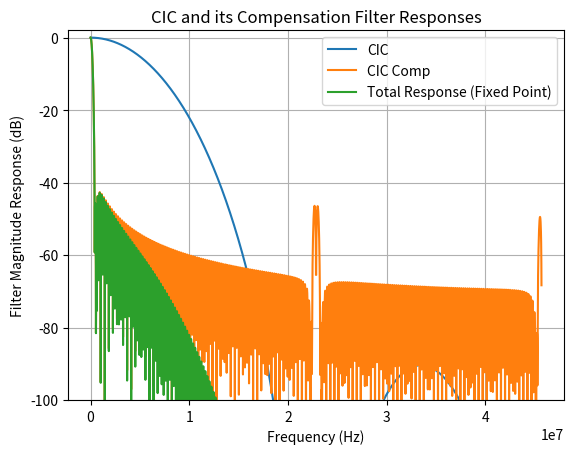

The script that saved this image:
import numpy as np
from scipy.signal import firwin2, freqz
import matplotlib.pyplot as plt

def cic_ii_0_example_design_fir_comp_coeff(L=None, Fs=None, Fc=None, plot=False, is_fxp=True, B=16):
    try:
        # CIC filter parameters
        R = 4  # Decimation factor
        M = 1  # Differential delay
        N = 8  # Number of stages

        # User Parameters
        if L is None:
            L = 110  # Default filter length
        if L % 2 == 0:
            print(f"FIR filter length must be an odd number. {L + 1} is used instead.")
            L += 1

        if Fs is None:
            Fs = 91.392e6  # Default sample rate before decimation
        if Fc is None:
            Fc = 4.85e6  # Default cutoff frequency

        if is_fxp and B is None:
            B = 18  # Default number of bits for fixed point coefficients

        # Normalized cutoff frequency
        Fo = R * Fc / Fs

        # CIC Compensator Design using firwin2
        p = 2e3 # Granularity
        s = 0.25 / p # Step size
        fp = np.arange(0, Fo + s, s) # Pass band frequency samples
        fs = np.arange(Fo + s, 0.5, s) # Stop band frequency samples
        f = np.concatenate((fp, fs)) * 2 # Normalized frequency samples; 0<=f<=1

        Mp = np.ones(len(fp)) # Pass band response; Mp(1)=1
        Mp[1:] = np.abs(M * R * np.sin(np.pi * fp[1:] / R) / np.sin(np.pi * M * fp[1:])) ** N
        Mf = np.concatenate((Mp, np.zeros(len(fs))))
        f[-1] = 1

        # Design FIR filter coefficients using firwin2
        h = firwin2(L, f, Mf) # Filter order = filter length (L) - 1
        h /= np.max(h)  # Floating point coefficients, scaled it to 1

        # Output filter coefficients to a file
        filename = 'cic_ii_0_example_design_fir_comp_coeff.txt'
        with open(filename, 'wt') as f:
            if is_fxp:
                hz = np.round(h * (2 ** (B - 1) - 1))
                np.savetxt(f, hz, fmt='%d')
            else:
                np.savetxt(f, h, fmt='%.6f')

        print(f"The compensation filter coefficients have been saved to file '{filename}'.")

        # Plot filter responses if required
        if plot:
            plot_responses(R, M, N, h if is_fxp else f, Fs, is_fxp)

    except Exception as e:
        raise e

# Function for plotting filter responses
def plot_responses(R, M, N, res, Fs, is_fxp):
    try:
        # Full resolution CIC filter response
        hrec = np.ones(R * M)
        tmph = hrec
        for k in range(N - 1):
            tmph = np.convolve(hrec, tmph)
        hcic = tmph / np.max(tmph)

        # Total Response
        resp = np.repeat(res, R)
        ht = np.convolve(hcic, resp)

        # Frequency response
        no_data_points = 4096
        wt, Hcic = freqz(hcic, 1, no_data_points, fs=Fs)
        wt, Hciccomp = freqz(resp, 1, no_data_points, fs=Fs)
        wt, Ht = freqz(ht, 1, no_data_points, fs=Fs)

        # Check for complex values and discard imaginary parts
        # Hcic = np.real(Hcic)
        # Hciccomp = np.real(Hciccomp)
        # Ht = np.real(Ht)

        # Mcic = np.where(Hcic != 0, 20 * np.log10(np.abs(Hcic) / np.abs(Hcic[0])), 0)
        # Mciccomp = np.where(Hciccomp != 0, 20 * np.log10(np.abs(Hciccomp) / np.abs(Hciccomp[0])), 0)
        # Mt = np.where(Ht != 0, 20 * np.log10(np.abs(Ht) / np.abs(Ht[0])), 0)
        Mcic = 20 * np.log10(np.abs(Hcic) / np.abs(Hcic[0]))
        Mciccomp = 20 * np.log10(np.abs(Hciccomp) / np.abs(Hciccomp[0]))
        Mt = 20 * np.log10(np.abs(Ht) / np.abs(Ht[0]))
        print(wt)
        print(Mcic)
        print(Mciccomp)
        print(Mt)
        plt.figure()
        plt.plot(wt, Mcic, wt, Mciccomp, wt, Mt)
        if is_fxp:
            plt.legend(['CIC', 'CIC Comp', 'Total Response (Fixed Point)'])
        else:
            plt.legend(['CIC', 'CIC Comp', 'Total Response (Floating Point)'])
        plt.ylim([-100, 2])
        plt.title('CIC and its Compensation Filter Responses')
        plt.grid(True)
        plt.xlabel('Frequency (Hz)')
        plt.ylabel('Filter Magnitude Response (dB)')
        plt.show()
    except Exception as e:
        raise e

if __name__ == '__main__':
    cic_ii_0_example_design_fir_comp_coeff(Fc=500 ,plot=True)
